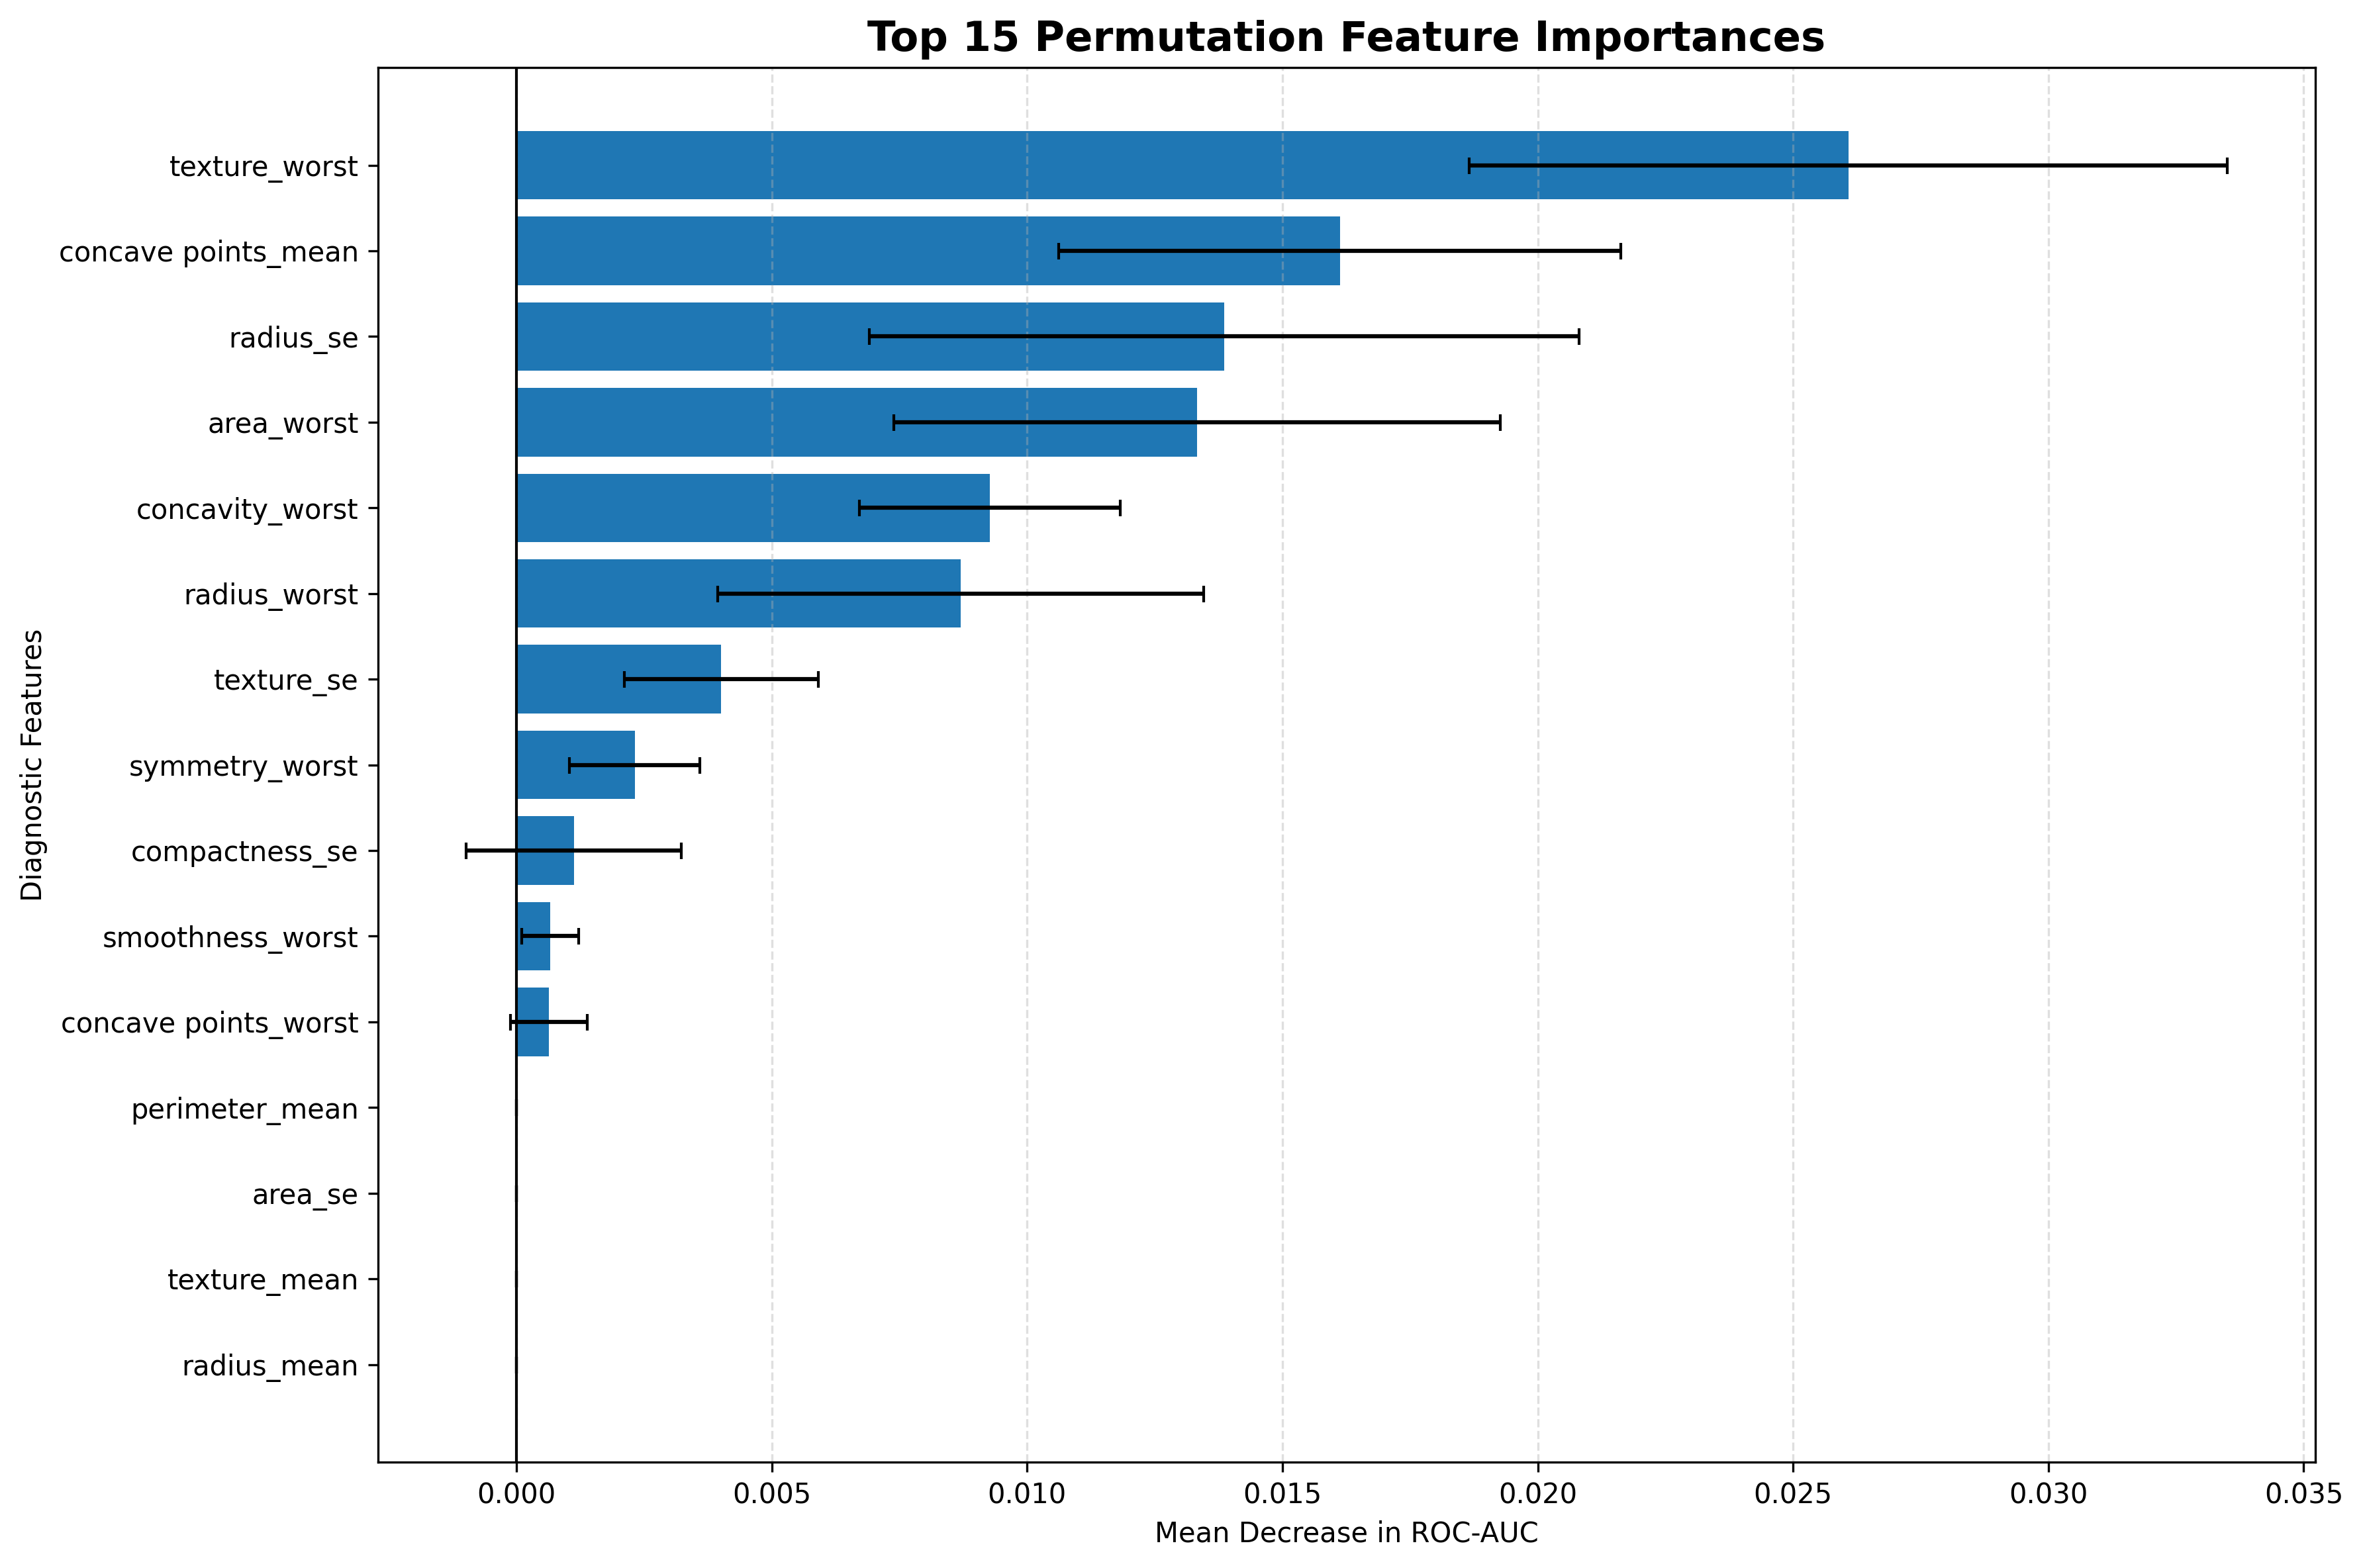

The file beside this chart, header and first rows:
Rank, Feature, Importance_Mean, Importance_Std
1, texture_worst, 0.02608, 0.007424
2, concave points_mean, 0.01613, 0.005505
3, radius_se, 0.01386, 0.00695
4, area_worst, 0.01333, 0.005938
5, concavity_worst, 0.00927, 0.002554
6, radius_worst, 0.008697, 0.004755
7, texture_se, 0.004012, 0.001899
8, symmetry_worst, 0.002315, 0.001278
9, compactness_se, 0.001124, 0.00211
10, smoothness_worst, 0.0006614, 0.0005533
11, concave points_worst, 0.0006393, 0.0007538
12, perimeter_mean, 0.0, 0.0
13, radius_mean, 0.0, 0.0
14, texture_mean, 0.0, 0.0
15, area_se, 0.0, 0.0
16, perimeter_se, 0.0, 0.0
17, symmetry_mean, 0.0, 0.0
18, fractal_dimension_mean, 0.0, 0.0
19, concavity_mean, 0.0, 0.0
20, area_mean, 0.0, 0.0
21, smoothness_mean, 0.0, 0.0
22, compactness_mean, 0.0, 0.0
23, concavity_se, 0.0, 0.0
24, perimeter_worst, 0.0, 0.0
25, compactness_worst, 0.0, 0.0
26, symmetry_se, 0.0, 0.0
27, fractal_dimension_worst, 0.0, 0.0
28, smoothness_se, -2.2204460492503132e-17, 0.0007826
29, concave points_se, -0.0001102, 0.0005075
30, fractal_dimension_se, -0.0003638, 0.0005937
